Run: headless pygame with SDL's dummy video driver; simulated clock (each Clock.tick advances the game by its frame time, no real sleeping); random seed 0; keys injected as events and as key.get_pressed() state; mouse plan: one left click at the window centre at the start of phase 2, then a move to the lower-right quarter at the start of phase 3.
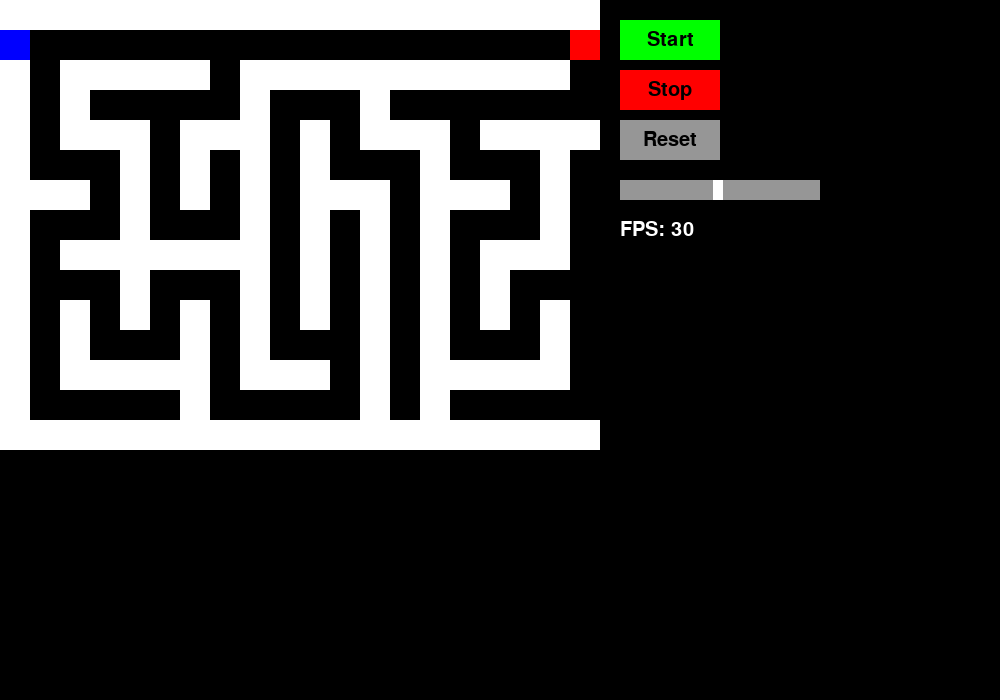
Frame 1 of 4 · flips 1–60 · no input
Frame 2 of 4 · flips 61–180 · clicked the window centre · tapped SPACE, RETURN · held RIGHT (→), D · screen unchanged from frame 1, image omitted
Frame 3 of 4 · flips 181–300 · moved the mouse to the lower-right quarter · held DOWN (↓), S · screen unchanged from frame 2, image omitted
Frame 4 of 4 · flips 301–420 · held LEFT (←), A, UP (↑), W · screen unchanged from frame 3, image omitted

The pygame program that drew these frames:

import pygame
import random
import time

# --- Constants ---
WIDTH = 1000
HEIGHT = 700
MAZE_WIDTH = 20  # Number of cells in width
MAZE_HEIGHT = 15  # Number of cells in height
CELL_SIZE = 30  # Size of each cell in the maze
GUI_HEIGHT = 100  # Height of the GUI panel

FPS = 30  # Initial frames per second (controls the speed of the simulation)

# Colors
BLACK = (0, 0, 0)
WHITE = (255, 255, 255)
RED = (255, 0, 0)
GREEN = (0, 255, 0)
BLUE = (0, 0, 255)
GRAY = (150, 150, 150)


# --- Maze generation (Recursive Backtracker) ---
def create_maze(width, height):
    maze = [["#" for _ in range(width)] for _ in range(height)]

    def carve_path(x, y):
        maze[y][x] = "."  # Mark current cell as open

        directions = [(0, 2), (2, 0), (0, -2), (-2, 0)]  # Possible moves (dx, dy)
        random.shuffle(directions)

        for dx, dy in directions:
            nx, ny = x + dx, y + dy
            if 0 <= nx < width and 0 <= ny < height and maze[ny][nx] == "#":
                maze[ny - dy // 2][nx - dx // 2] = "."  # Carve wall between cells
                carve_path(nx, ny)

    start_x = random.choice(range(1, width - 1, 2))
    start_y = random.choice(range(1, height - 1, 2))
    carve_path(start_x, start_y)

    return maze


def find_start_end(maze):
    """Finds starting (S) and ending (E) positions."""
    start = None
    end = None

    # Find start on the left side
    for y in range(len(maze)):
        if maze[y][1] == ".":
            start = (y, 0)
            maze[y][0] = "S"
            break

    # Find end on the right side
    for y in range(len(maze)):
        if maze[y][len(maze[0]) - 2] == ".":
            end = (y, len(maze[0]) - 1)
            maze[y][len(maze[0]) - 1] = "E"
            break

    return start, end


# --- Mouse class ---
class Mouse(pygame.sprite.Sprite):
    def __init__(self, x, y):
        super().__init__()
        self.image = pygame.Surface((CELL_SIZE, CELL_SIZE))
        self.image.fill(BLUE)
        self.rect = self.image.get_rect()
        self.rect.x = x * CELL_SIZE
        self.rect.y = y * CELL_SIZE
        self.pos = (y, x)
        self.moves = []  # Stack to store the path

    def update(self, maze):
        """Move the mouse using DFS (Depth-First Search)."""
        if not self.moves:  # If no planned moves, find a new move
            possible_moves = [
                (self.pos[0] - 1, self.pos[1]),  # Up
                (self.pos[0] + 1, self.pos[1]),  # Down
                (self.pos[0], self.pos[1] - 1),  # Left
                (self.pos[0], self.pos[1] + 1),  # Right
            ]
            valid_moves = [
                move for move in possible_moves if self.is_valid_move(maze, move)
            ]

            if valid_moves:
                next_pos = random.choice(valid_moves)
                self.moves.append(next_pos)
                self.moves.append(self.pos)  # Add current position to backtrack

        if self.moves:
            next_pos = self.moves.pop()  # Get the next move (or backtrack)
            self.pos = next_pos
            self.rect.x = self.pos[1] * CELL_SIZE
            self.rect.y = self.pos[0] * CELL_SIZE

    def is_valid_move(self, maze, pos):
        """Checks if a move is within bounds and not into a wall."""
        y, x = pos
        if 0 <= y < len(maze) and 0 <= x < len(maze[0]) and maze[y][x] != "#":
            return True
        return False


# --- Button class ---
class Button:
    def __init__(self, x, y, width, height, text, color, hover_color, action):
        self.rect = pygame.Rect(x, y, width, height)
        self.text = text
        self.color = color
        self.hover_color = hover_color
        self.action = action
        self.font = pygame.font.Font(None, 30)

    def draw(self, screen):
        mouse_pos = pygame.mouse.get_pos()
        if self.rect.collidepoint(mouse_pos):
            current_color = self.hover_color
        else:
            current_color = self.color

        pygame.draw.rect(screen, current_color, self.rect)
        text_surface = self.font.render(self.text, True, BLACK)
        text_rect = text_surface.get_rect(center=self.rect.center)
        screen.blit(text_surface, text_rect)

    def check_click(self, event):
        if event.type == pygame.MOUSEBUTTONDOWN:
            if event.button == 1 and self.rect.collidepoint(event.pos):
                self.action()


# --- Slider class ---
class Slider:
    def __init__(self, x, y, width, height, min_val, max_val, initial_val):
        self.rect = pygame.Rect(x, y, width, height)
        self.min_val = min_val
        self.max_val = max_val
        self.val = initial_val
        self.knob_rect = pygame.Rect(x, y, 10, height)
        self.knob_rect.centerx = (
            x + (initial_val - min_val) / (max_val - min_val) * width
        )
        self.dragging = False

    def draw(self, screen):
        pygame.draw.rect(screen, GRAY, self.rect)
        pygame.draw.rect(screen, WHITE, self.knob_rect)

    def update(self, event):
        if event.type == pygame.MOUSEBUTTONDOWN:
            if event.button == 1 and self.knob_rect.collidepoint(event.pos):
                self.dragging = True
        elif event.type == pygame.MOUSEBUTTONUP:
            self.dragging = False
        elif event.type == pygame.MOUSEMOTION:
            if self.dragging:
                mouse_x, _ = event.pos
                self.knob_rect.centerx = max(
                    self.rect.left, min(mouse_x, self.rect.right)
                )
                self.val = self.min_val + (
                    self.knob_rect.centerx - self.rect.left
                ) / self.rect.width * (self.max_val - self.min_val)

    def get_value(self):
        return self.val


# --- Functions for button actions ---
def start_simulation():
    global simulation_running
    simulation_running = True


def stop_simulation():
    global simulation_running
    simulation_running = False


def reset_simulation():
    global maze, start, end, mouse, all_sprites, simulation_running
    maze = create_maze(MAZE_WIDTH, MAZE_HEIGHT)
    start, end = find_start_end(maze)
    mouse = Mouse(start[1], start[0])
    all_sprites = pygame.sprite.Group()
    all_sprites.add(mouse)
    simulation_running = False


# --- Pygame setup ---
pygame.init()
screen = pygame.display.set_mode((WIDTH, HEIGHT))
pygame.display.set_caption("Micromouse Simulation")
clock = pygame.time.Clock()

# --- Create maze, mouse, buttons, and slider ---
maze = create_maze(MAZE_WIDTH, MAZE_HEIGHT)
start, end = find_start_end(maze)
mouse = Mouse(start[1], start[0])
all_sprites = pygame.sprite.Group()
all_sprites.add(mouse)

button_start = Button(
    MAZE_WIDTH * CELL_SIZE + 20,
    20,
    100,
    40,
    "Start",
    GREEN,
    (0, 200, 0),
    start_simulation,
)
button_stop = Button(
    MAZE_WIDTH * CELL_SIZE + 20, 70, 100, 40, "Stop", RED, (200, 0, 0), stop_simulation
)
button_reset = Button(
    MAZE_WIDTH * CELL_SIZE + 20,
    120,
    100,
    40,
    "Reset",
    GRAY,
    (100, 100, 100),
    reset_simulation,
)

speed_slider = Slider(MAZE_WIDTH * CELL_SIZE + 20, 180, 200, 20, 1, 60, FPS)

buttons = [button_start, button_stop, button_reset]

simulation_running = False  # Initial state of the simulation

# --- Game loop ---
running = True
while running:
    for event in pygame.event.get():
        if event.type == pygame.QUIT:
            running = False
        for button in buttons:
            button.check_click(event)
        speed_slider.update(event)

    # --- Update ---
    if simulation_running and mouse.pos != end:
        mouse.update(maze)

    # --- Draw ---
    screen.fill(BLACK)
    # Draw maze
    for y, row in enumerate(maze):
        for x, cell in enumerate(row):
            if cell == "#":
                pygame.draw.rect(
                    screen,
                    WHITE,
                    (x * CELL_SIZE, y * CELL_SIZE, CELL_SIZE, CELL_SIZE),
                )
            elif cell == "S":
                pygame.draw.rect(
                    screen,
                    GREEN,
                    (x * CELL_SIZE, y * CELL_SIZE, CELL_SIZE, CELL_SIZE),
                )
            elif cell == "E":
                pygame.draw.rect(
                    screen,
                    RED,
                    (x * CELL_SIZE, y * CELL_SIZE, CELL_SIZE, CELL_SIZE),
                )

    all_sprites.draw(screen)

    # Draw GUI elements
    for button in buttons:
        button.draw(screen)
    speed_slider.draw(screen)

    # Display current FPS
    font = pygame.font.Font(None, 30)
    fps_text = font.render(f"FPS: {int(speed_slider.get_value())}", True, WHITE)
    screen.blit(fps_text, (MAZE_WIDTH * CELL_SIZE + 20, 220))

    pygame.display.flip()

    # --- Control the speed of the simulation ---
    clock.tick(int(speed_slider.get_value()))

pygame.quit()
